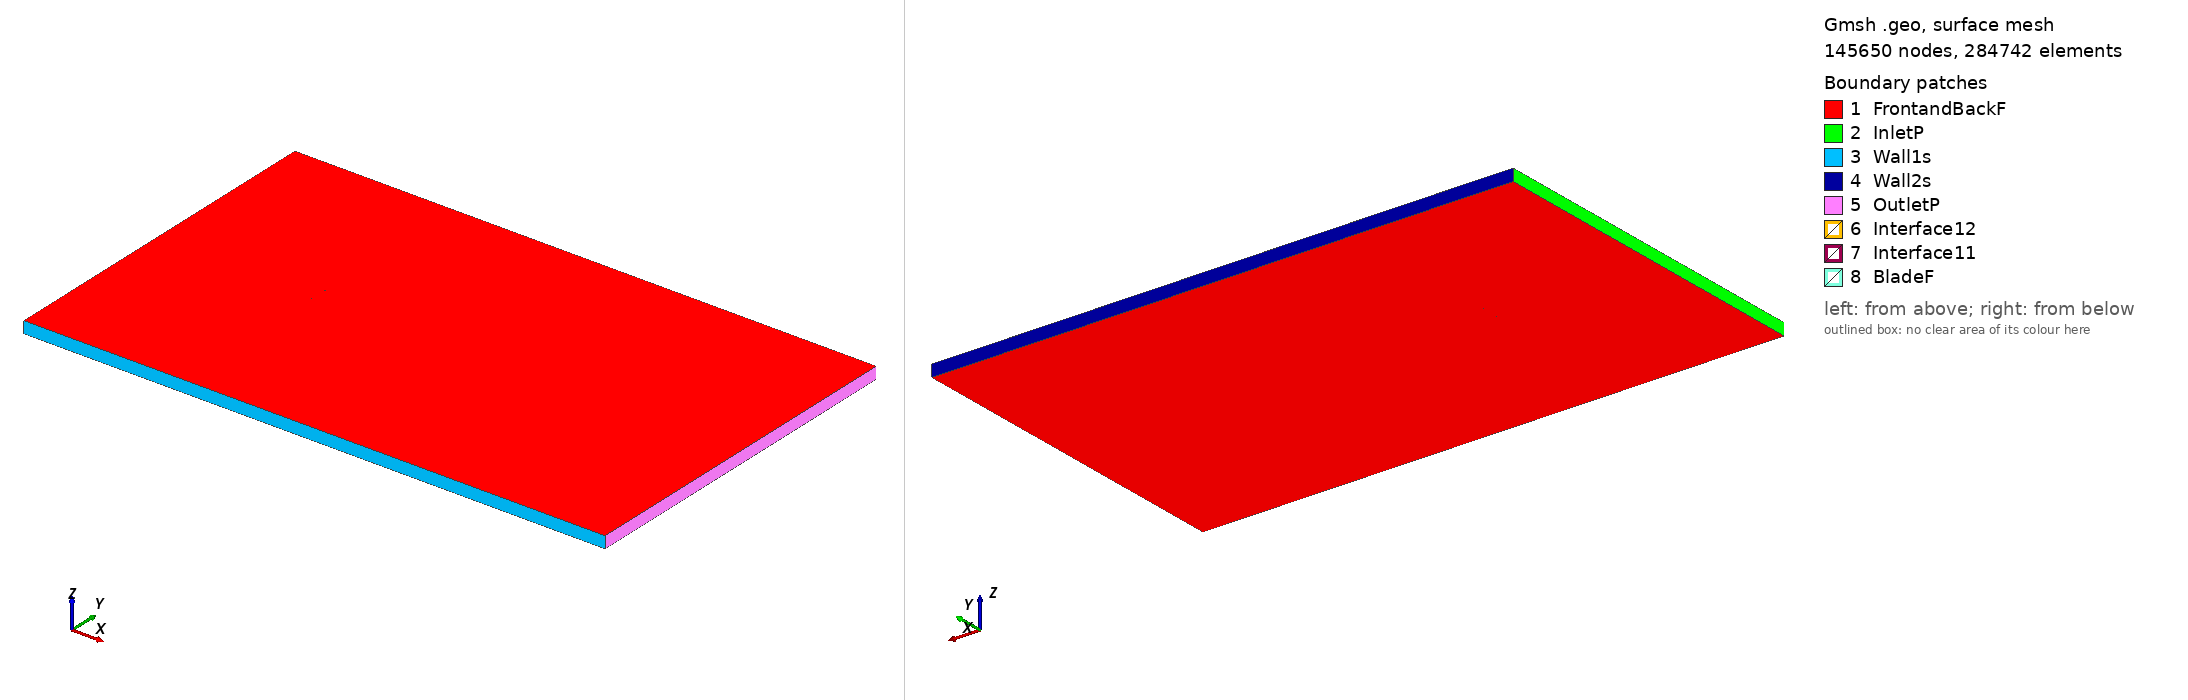

Gmsh geometry script, surface-meshed: 145650 nodes, 284742 surface elements. Boundary patches (legend numbers): 1 FrontandBackF, 2 InletP, 3 Wall1s, 4 Wall2s, 5 OutletP, 6 Interface12, 7 Interface11, 8 BladeF. Left view from above one corner, right view from below the opposite corner. Legend entries are the model's physical surfaces. The drawing asked Gmsh for element sizes between 1% and 20% of the model's largest extent; the script's own settings can give other sizes.

=== n64212ma_tsr_2.6258_aoa_5.2447.geo (drawn) ===
SetFactory("OpenCASCADE");

Point(1) = {0.074836, 0.728254, 0, 1.0};
Point(2) = {0.070301, 0.729443, 0, 1.0};
Point(3) = {0.062595, 0.731524, 0, 1.0};
Point(4) = {0.054886, 0.733637, 0, 1.0};
Point(5) = {0.047168, 0.735741, 0, 1.0};
Point(6) = {0.039439, 0.737794, 0, 1.0};
Point(7) = {0.031693, 0.739767, 0, 1.0};
Point(8) = {0.023930, 0.741633, 0, 1.0};
Point(9) = {0.016147, 0.743368, 0, 1.0};
Point(10) = {0.008341, 0.744942, 0, 1.0};
Point(11) = {0.000510, 0.746322, 0, 1.0};
Point(12) = {-0.007352, 0.747460, 0, 1.0};
Point(13) = {-0.015250, 0.748273, 0, 1.0};
Point(14) = {-0.023159, 0.748984, 0, 1.0};
Point(15) = {-0.031092, 0.749451, 0, 1.0};
Point(16) = {-0.039036, 0.749806, 0, 1.0};
Point(17) = {-0.046993, 0.750000, 0, 1.0};
Point(18) = {-0.054984, 0.749793, 0, 1.0};
Point(19) = {-0.059013, 0.749352, 0, 1.0};
Point(20) = {-0.063924, 0.748752, 0, 1.0};
Point(21) = {-0.066122, 0.747879, 0, 1.0};
Point(22) = {-0.067773, 0.747351, 0, 1.0};
Point(23) = {-0.069454, 0.746550, 0, 1.0};
Point(24) = {-0.071140, 0.745702, 0, 1.0};
Point(25) = {-0.071994, 0.745181, 0, 1.0};
Point(26) = {-0.072875, 0.744421, 0, 1.0};
Point(27) = {-0.073602, 0.743610, 0, 1.0};
Point(28) = {-0.074199, 0.742543, 0, 1.0};
Point(29) = {-0.074686, 0.740328, 0, 1.0};
Point(30) = {-0.074572, 0.739213, 0, 1.0};
Point(31) = {-0.074178, 0.738471, 0, 1.0};
Point(32) = {-0.073610, 0.737857, 0, 1.0};
Point(33) = {-0.072869, 0.737368, 0, 1.0};
Point(34) = {-0.071334, 0.736872, 0, 1.0};
Point(35) = {-0.069776, 0.736568, 0, 1.0};
Point(36) = {-0.065862, 0.736000, 0, 1.0};
Point(37) = {-0.059597, 0.735103, 0, 1.0};
Point(38) = {-0.053332, 0.734207, 0, 1.0};
Point(39) = {-0.047065, 0.733327, 0, 1.0};
Point(40) = {-0.040802, 0.732415, 0, 1.0};
Point(41) = {-0.034540, 0.731487, 0, 1.0};
Point(42) = {-0.025021, 0.730111, 0, 1.0};
Point(43) = {-0.017208, 0.729111, 0, 1.0};
Point(44) = {-0.009375, 0.728295, 0, 1.0};
Point(45) = {-0.001513, 0.727750, 0, 1.0};
Point(46) = {0.006376, 0.727395, 0, 1.0};
Point(47) = {0.014283, 0.727184, 0, 1.0};
Point(48) = {0.022208, 0.727081, 0, 1.0};
Point(49) = {0.030146, 0.727056, 0, 1.0};
Point(50) = {0.038096, 0.727083, 0, 1.0};
Point(51) = {0.046054, 0.727129, 0, 1.0};
Point(52) = {0.054017, 0.727156, 0, 1.0};
Point(53) = {0.061980, 0.727115, 0, 1.0};
Point(54) = {0.069934, 0.726936, 0, 1.0};
Point(55) = {0.074696, 0.726730, 0, 1.0};
Point(56) = {-0.074836, -0.728254, 0, 1.0};
Point(57) = {-0.070301, -0.729443, 0, 1.0};
Point(58) = {-0.062595, -0.731524, 0, 1.0};
Point(59) = {-0.054886, -0.733637, 0, 1.0};
Point(60) = {-0.047168, -0.735741, 0, 1.0};
Point(61) = {-0.039439, -0.737794, 0, 1.0};
Point(62) = {-0.031693, -0.739767, 0, 1.0};
Point(63) = {-0.023930, -0.741633, 0, 1.0};
Point(64) = {-0.016147, -0.743368, 0, 1.0};
Point(65) = {-0.008341, -0.744942, 0, 1.0};
Point(66) = {-0.000510, -0.746322, 0, 1.0};
Point(67) = {0.007352, -0.747460, 0, 1.0};
Point(68) = {0.015250, -0.748273, 0, 1.0};
Point(69) = {0.023159, -0.748984, 0, 1.0};
Point(70) = {0.031092, -0.749451, 0, 1.0};
Point(71) = {0.039036, -0.749806, 0, 1.0};
Point(72) = {0.046993, -0.750000, 0, 1.0};
Point(73) = {0.054984, -0.749793, 0, 1.0};
Point(74) = {0.059013, -0.749352, 0, 1.0};
Point(75) = {0.063924, -0.748752, 0, 1.0};
Point(76) = {0.066122, -0.747879, 0, 1.0};
Point(77) = {0.067773, -0.747351, 0, 1.0};
Point(78) = {0.069454, -0.746550, 0, 1.0};
Point(79) = {0.071140, -0.745702, 0, 1.0};
Point(80) = {0.071994, -0.745181, 0, 1.0};
Point(81) = {0.072875, -0.744421, 0, 1.0};
Point(82) = {0.073602, -0.743610, 0, 1.0};
Point(83) = {0.074199, -0.742543, 0, 1.0};
Point(84) = {0.074686, -0.740328, 0, 1.0};
Point(85) = {0.074572, -0.739213, 0, 1.0};
Point(86) = {0.074178, -0.738471, 0, 1.0};
Point(87) = {0.073610, -0.737857, 0, 1.0};
Point(88) = {0.072869, -0.737368, 0, 1.0};
Point(89) = {0.071334, -0.736872, 0, 1.0};
Point(90) = {0.069776, -0.736568, 0, 1.0};
Point(91) = {0.065862, -0.736000, 0, 1.0};
Point(92) = {0.059597, -0.735103, 0, 1.0};
Point(93) = {0.053332, -0.734207, 0, 1.0};
Point(94) = {0.047065, -0.733327, 0, 1.0};
Point(95) = {0.040802, -0.732415, 0, 1.0};
Point(96) = {0.034540, -0.731487, 0, 1.0};
Point(97) = {0.025021, -0.730111, 0, 1.0};
Point(98) = {0.017208, -0.729111, 0, 1.0};
Point(99) = {0.009375, -0.728295, 0, 1.0};
Point(100) = {0.001513, -0.727750, 0, 1.0};
Point(101) = {-0.006376, -0.727395, 0, 1.0};
Point(102) = {-0.014283, -0.727184, 0, 1.0};
Point(103) = {-0.022208, -0.727081, 0, 1.0};
Point(104) = {-0.030146, -0.727056, 0, 1.0};
Point(105) = {-0.038096, -0.727083, 0, 1.0};
Point(106) = {-0.046054, -0.727129, 0, 1.0};
Point(107) = {-0.054017, -0.727156, 0, 1.0};
Point(108) = {-0.061980, -0.727115, 0, 1.0};
Point(109) = {-0.069934, -0.726936, 0, 1.0};
Point(110) = {-0.074696, -0.726730, 0, 1.0};

// Lines: first blade (splines 1-4)
Spline(1) = {1:15};
Spline(2) = {15:41};
Spline(3) = {41:55};
Spline(4) = {55,1};

// Lines: second blade (splines 5-8)
Spline(5) = {56:70};
Spline(6) = {70:96};
Spline(7) = {96:110};
Spline(8) = {110,56};

// Outer domain (points 20001-4 and lines)
Point(111) = {-13.50000000, -15.00000000, 0, 1.0};
Point(112) = {-13.50000000, 15.00000000, 0, 1.0};
Point(113) = {36.00000000, 15.00000000, 0, 1.0};
Point(114) = {36.00000000, -15.00000000, 0, 1.0};
Line(11) = {111, 112};
Line(12) = {112, 113};
Line(13) = {113, 114};
Line(14) = {111, 114};

// Interface (between moving and stationary domain) (circles)
Circle(9) = {0, 0, 0, 0.80000000, 0, 2*Pi};
Circle(10) = {0, 0, 0, 0.80000000, 0, 2*Pi};

// Loops collect Lines/Splines/etc (blade1, blade2, domain, first circle)
Line Loop(1) = {1:4};
Line Loop(2) = {5:8};
Line Loop(3) = {11,12,13,-14};
Line Loop(4) = {9};

// BooleanDifference cuts out the circle/interface from the domain
Plane Surface(1) = {3};
Plane Surface(2) = {4};
BooleanDifference{ Surface{1}; Delete;}{ Surface{2}; Delete;}

// This one cuts out the blades from the inner circle/interface
Line Loop(6) = {10};
Plane Surface(5) = {6};
Plane Surface(6) = {1};
Plane Surface(7) = {2};
BooleanDifference{ Surface{5}; Delete;}{ Surface{6,7}; Delete;}

// extrude to 3rd dimension
Extrude {0, 0, 1} {Surface{1}; Surface{5}; Layers{1}; Recombine;}

// Physical Surfaces are the named boundaries (patches)
Physical Surface("Interface11") = {12};
Physical Surface("Interface12") = {10};

// sides of domain
Physical Surface("InletP") = {6};
Physical Surface("OutletP") = {9};

// top and bottom of domain
Physical Surface("Wall1s") = {7};
Physical Surface("Wall2s") = {8};

// Check FrontandBackF by ensuring there is nothing in the 3rd dimension
Physical Surface("FrontandBackF") = {1,11,5,21};
Physical Surface("BladeF") = {13:20};
Physical Volume("Turbine") = {2};
Physical Volume("Farfield") = {1};

// settings for airfoil boundary layer
Field[1] = BoundaryLayer;
Field[1].EdgesList = {1:8};
Field[1].hwall_n = 1e-3;
Field[1].thickness = 1.5e-2;
Field[1].ratio = 1.05;
Field[1].Quads = 1;
BoundaryLayer Field = 1;

// control points for mesh (blade and interface)
// floor((arc length / 1.5mm)/ 6) -> Transfinite Line
Transfinite Line {1,2,3,5,6,7} = 34 Using Progression 1;
Transfinite Line {4,8} = 2 Using Progression 1;
Transfinite Line {9, 15} = 800 Using Progression 1;

// For more information on gmsh syntax, visit http://gmsh.info/doc/texinfo/gmsh.html
